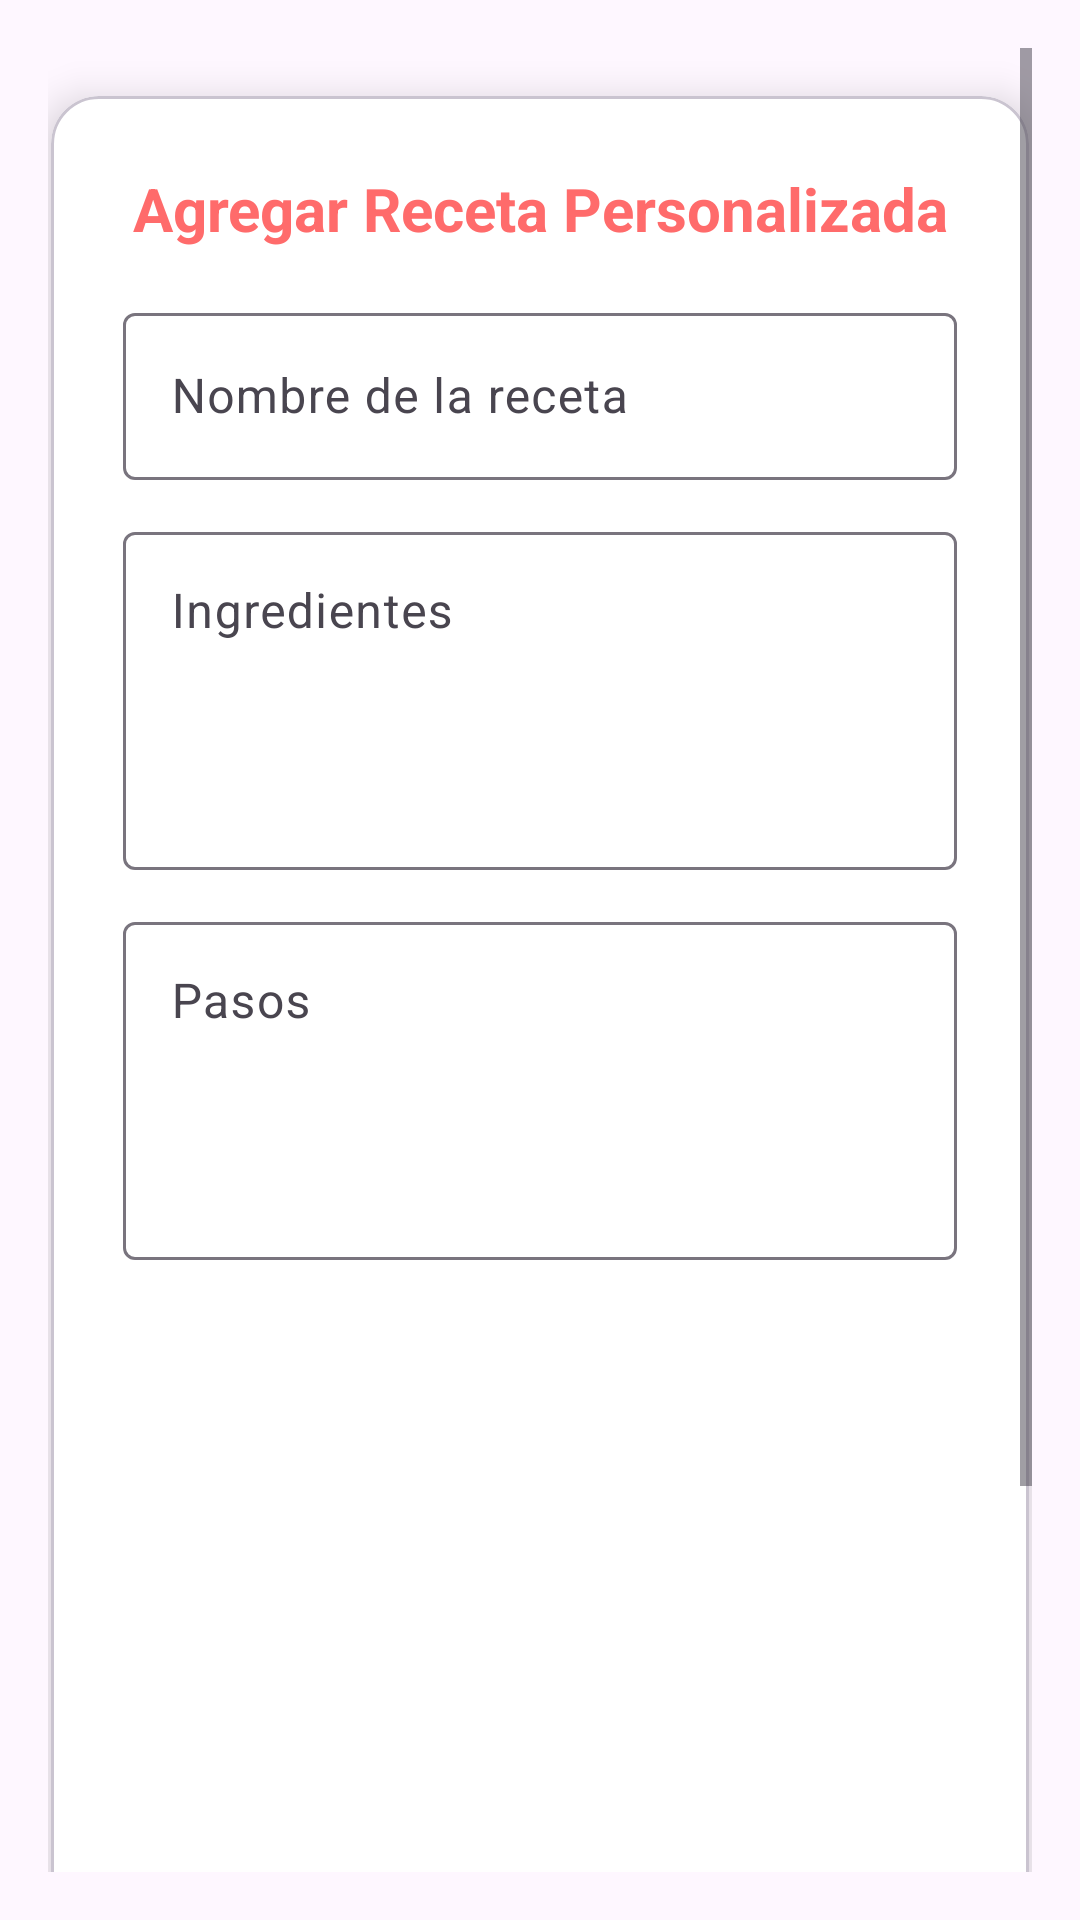

The Android layout XML behind this screen, and the referenced resources:
<!-- AndroidManifest.xml: application theme Theme.FoodFlowTFG -->
<!-- res/layout/activity_agregar_receta_personalizada.xml -->
<?xml version="1.0" encoding="utf-8"?>
<ScrollView xmlns:android="http://schemas.android.com/apk/res/android"
    xmlns:app="http://schemas.android.com/apk/res-auto"
    android:layout_width="match_parent"
    android:layout_height="match_parent"
    android:background="@drawable/background_gradient"
    android:padding="16dp">

    <LinearLayout
        android:layout_width="match_parent"
        android:layout_height="wrap_content"
        android:orientation="vertical"
        android:gravity="center_horizontal">

        
        <com.google.android.material.card.MaterialCardView
            android:layout_width="match_parent"
            android:layout_height="wrap_content"
            android:layout_marginTop="16dp"
            android:layout_marginBottom="24dp"
            android:layout_marginHorizontal="1dp"
            app:cardElevation="8dp"
            app:cardCornerRadius="16dp"
            app:cardBackgroundColor="@color/white">

            <LinearLayout
                android:layout_width="match_parent"
                android:layout_height="wrap_content"
                android:orientation="vertical"
                android:padding="24dp">

                
                <TextView
                    android:layout_width="match_parent"
                    android:layout_height="wrap_content"
                    android:text="Agregar Receta Personalizada"
                    android:textColor="@color/primary_color"
                    android:textSize="20sp"
                    android:textStyle="bold"
                    android:gravity="center"
                    android:layout_marginBottom="16dp" />

                
                <com.google.android.material.textfield.TextInputLayout
                    android:layout_width="match_parent"
                    android:layout_height="wrap_content"
                    android:hint="Nombre de la receta">

                    <com.google.android.material.textfield.TextInputEditText
                        android:id="@+id/editTextNombre"
                        android:layout_width="match_parent"
                        android:layout_height="wrap_content"
                        android:inputType="textPersonName" />
                </com.google.android.material.textfield.TextInputLayout>

                
                <com.google.android.material.textfield.TextInputLayout
                    android:layout_width="match_parent"
                    android:layout_height="wrap_content"
                    android:layout_marginTop="12dp"
                    android:hint="Ingredientes">

                    <com.google.android.material.textfield.TextInputEditText
                        android:id="@+id/editTextIngredientes"
                        android:layout_width="match_parent"
                        android:layout_height="wrap_content"
                        android:inputType="textMultiLine"
                        android:minLines="4"
                        android:gravity="top" />
                </com.google.android.material.textfield.TextInputLayout>

                
                <com.google.android.material.textfield.TextInputLayout
                    android:layout_width="match_parent"
                    android:layout_height="wrap_content"
                    android:layout_marginTop="12dp"
                    android:hint="Pasos">

                    <com.google.android.material.textfield.TextInputEditText
                        android:id="@+id/editTextPasos"
                        android:layout_width="match_parent"
                        android:layout_height="wrap_content"
                        android:inputType="textMultiLine"
                        android:minLines="4"
                        android:gravity="top" />
                </com.google.android.material.textfield.TextInputLayout>

                
                <ImageView
                    android:id="@+id/imagePreview"
                    android:layout_width="match_parent"
                    android:layout_height="200dp"
                    android:layout_marginTop="16dp"
                    android:scaleType="centerCrop"
                    android:src="@drawable/recipe_placeholder"
                    android:background="@color/white"
                    android:contentDescription="Vista previa de la imagen" />

                
                <com.google.android.material.button.MaterialButton
                    android:id="@+id/btnSeleccionarImagen"
                    android:layout_width="match_parent"
                    android:layout_height="wrap_content"
                    android:layout_marginTop="12dp"
                    android:text="Seleccionar Imagen"
                    app:icon="@drawable/recipe_error"
                    app:iconPadding="8dp"
                    app:cornerRadius="12dp"
                    app:backgroundTint="@color/gray_600"
                    android:textColor="@color/white" />

                
                <com.google.android.material.button.MaterialButton
                    android:id="@+id/btnGuardar"
                    android:layout_width="match_parent"
                    android:layout_height="wrap_content"
                    android:layout_marginTop="20dp"
                    android:text="Guardar Receta"
                    app:cornerRadius="12dp"
                    android:textColor="@color/white"
                    app:backgroundTint="@color/primary_color" />
            </LinearLayout>
        </com.google.android.material.card.MaterialCardView>
    </LinearLayout>
</ScrollView>
<!-- resources referenced by this layout -->
<resources>
  <color name="gray_600">#757575</color>
  <color name="primary_color">#FF6B6B</color>
  <color name="white">#FFFFFF</color>
  <!-- drawable recipe_error: png bitmap (drawable, 3302 bytes) -->
  <style name="Theme.FoodFlowTFG" parent="Theme.Material3.Light.NoActionBar">
          
          <item name="android:statusBarColor">@android:color/white</item>
          
          <item name="android:windowLightStatusBar">true</item>
      </style>
</resources>
